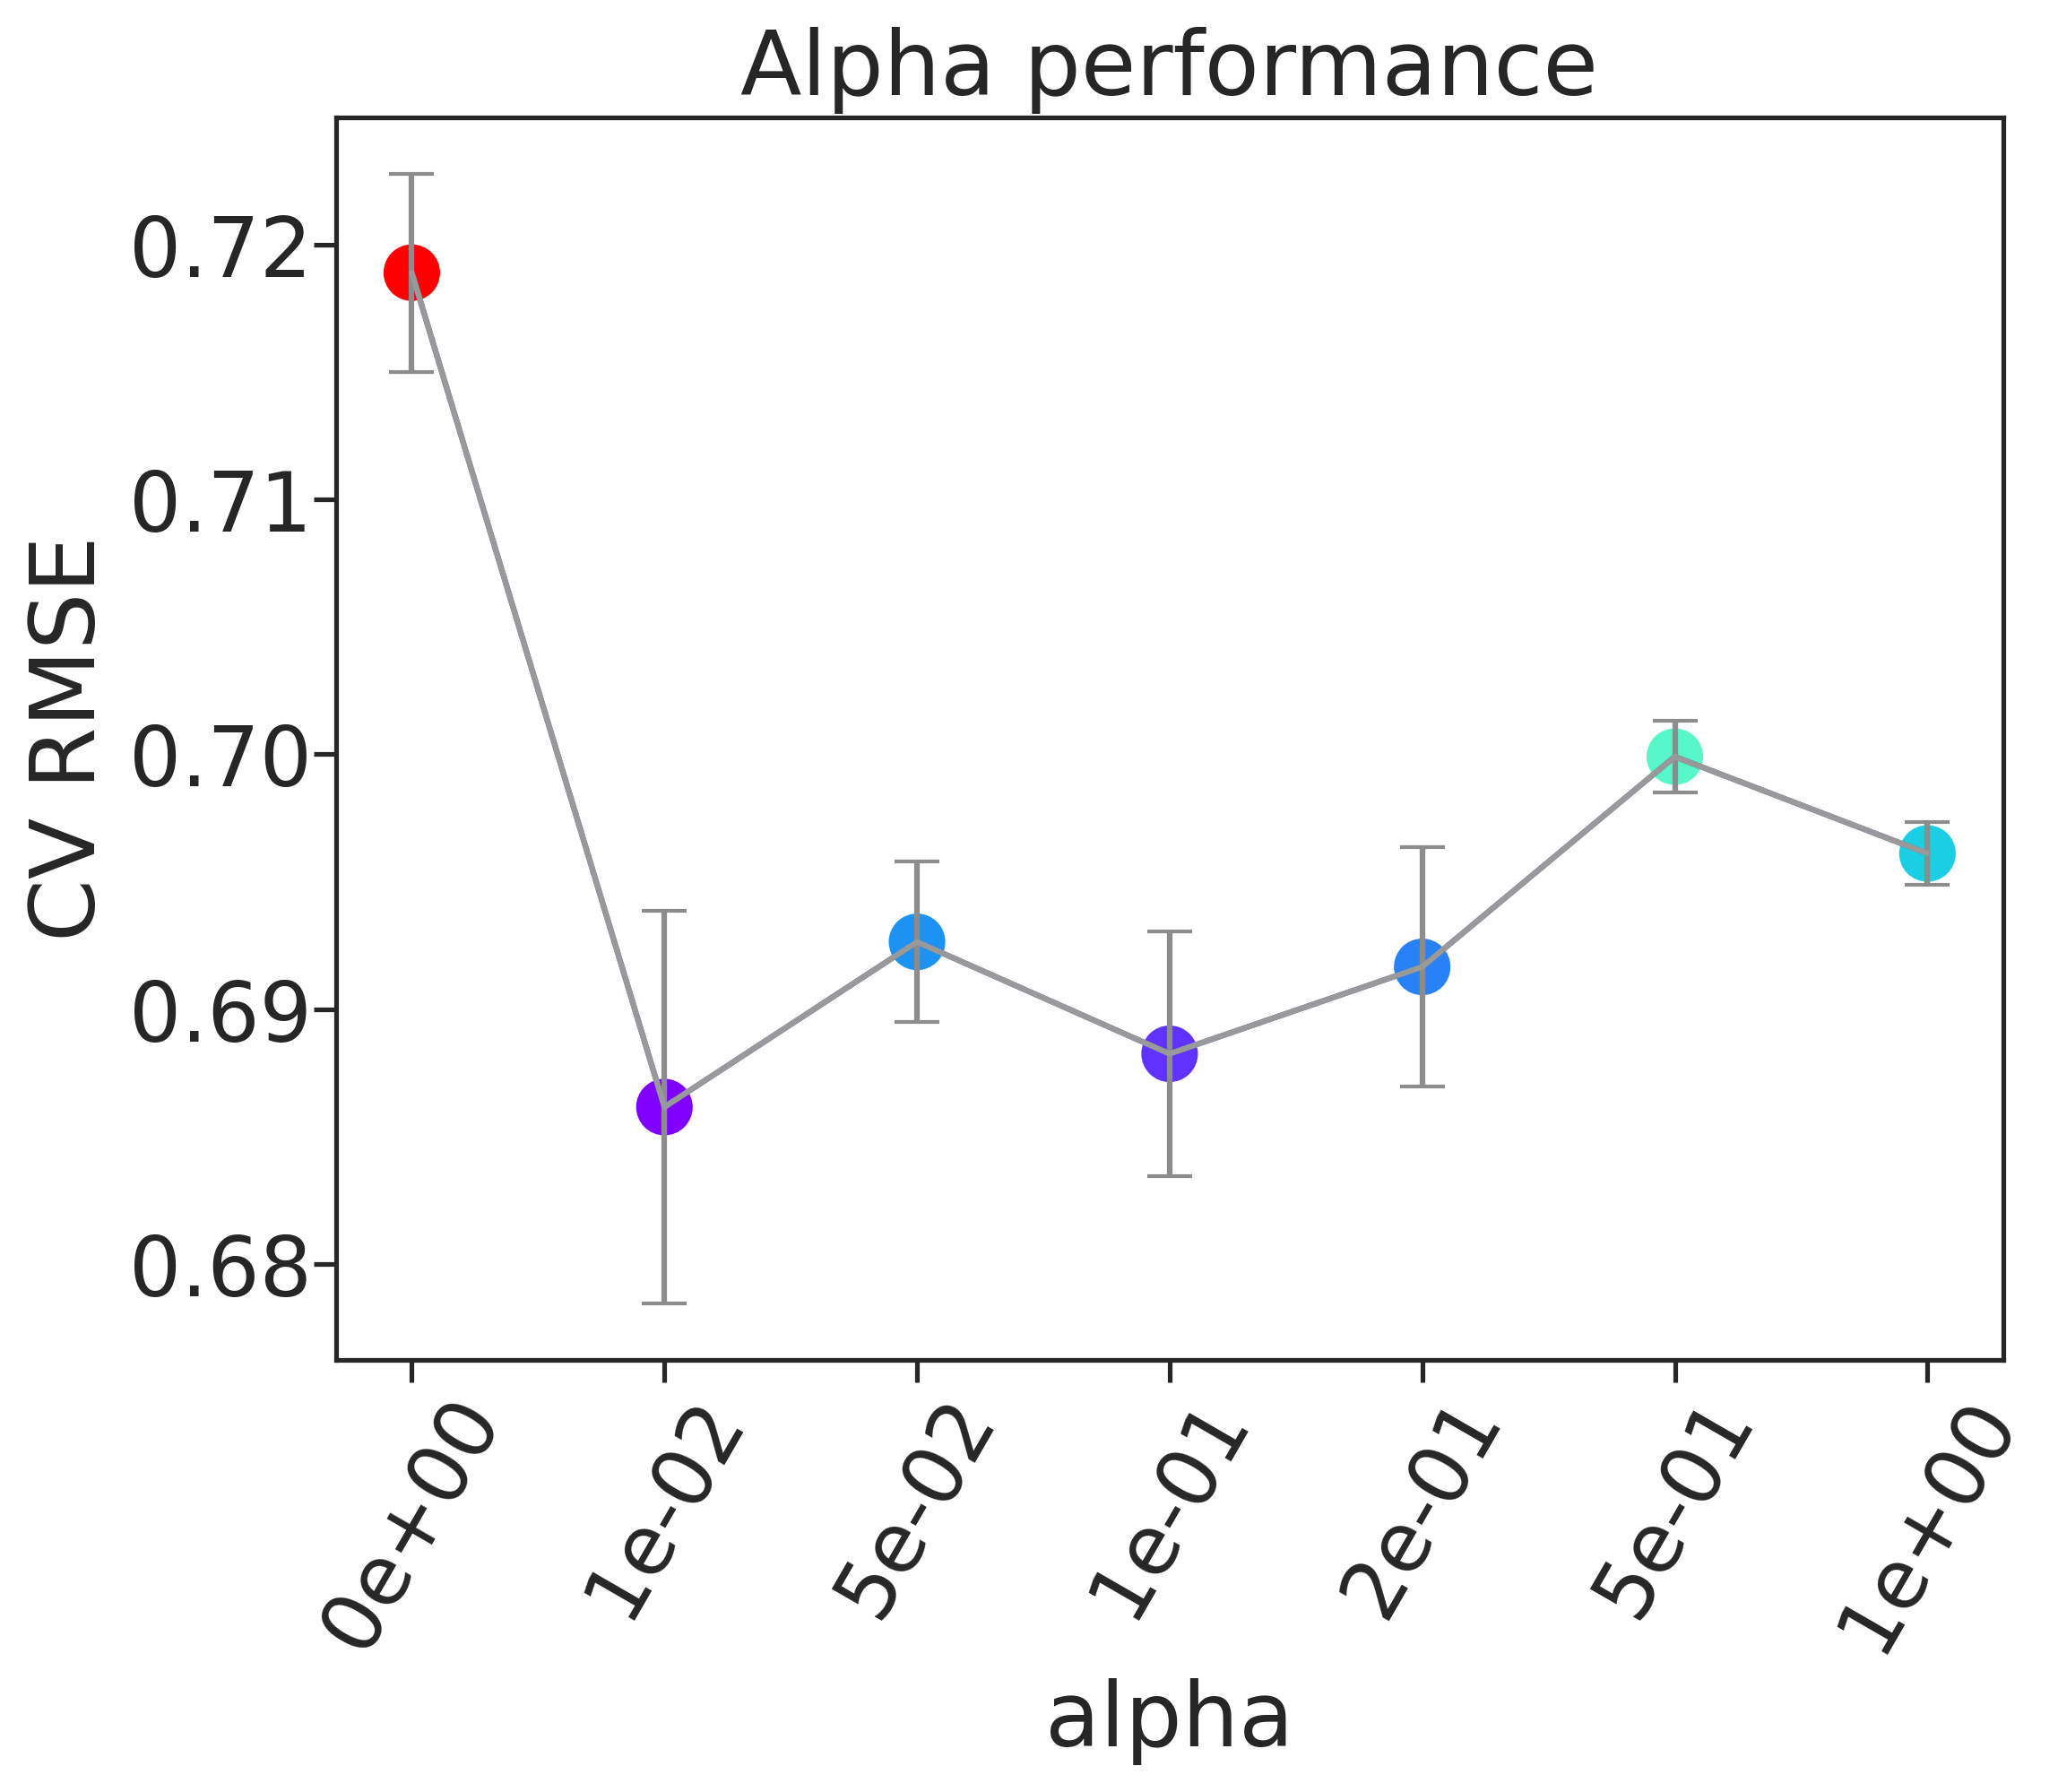

Values plotted in this chart, from the file beside it:
, alpha, rmse, rmse_err
0, 0e+00, 0.7189, 0.003895
1, 1e-02, 0.6862, 0.007694
2, 5e-02, 0.6926, 0.003161
3, 1e-01, 0.6882, 0.004803
4, 2e-01, 0.6917, 0.00471
5, 5e-01, 0.6999, 0.0014
6, 1e+00, 0.6961, 0.00122
